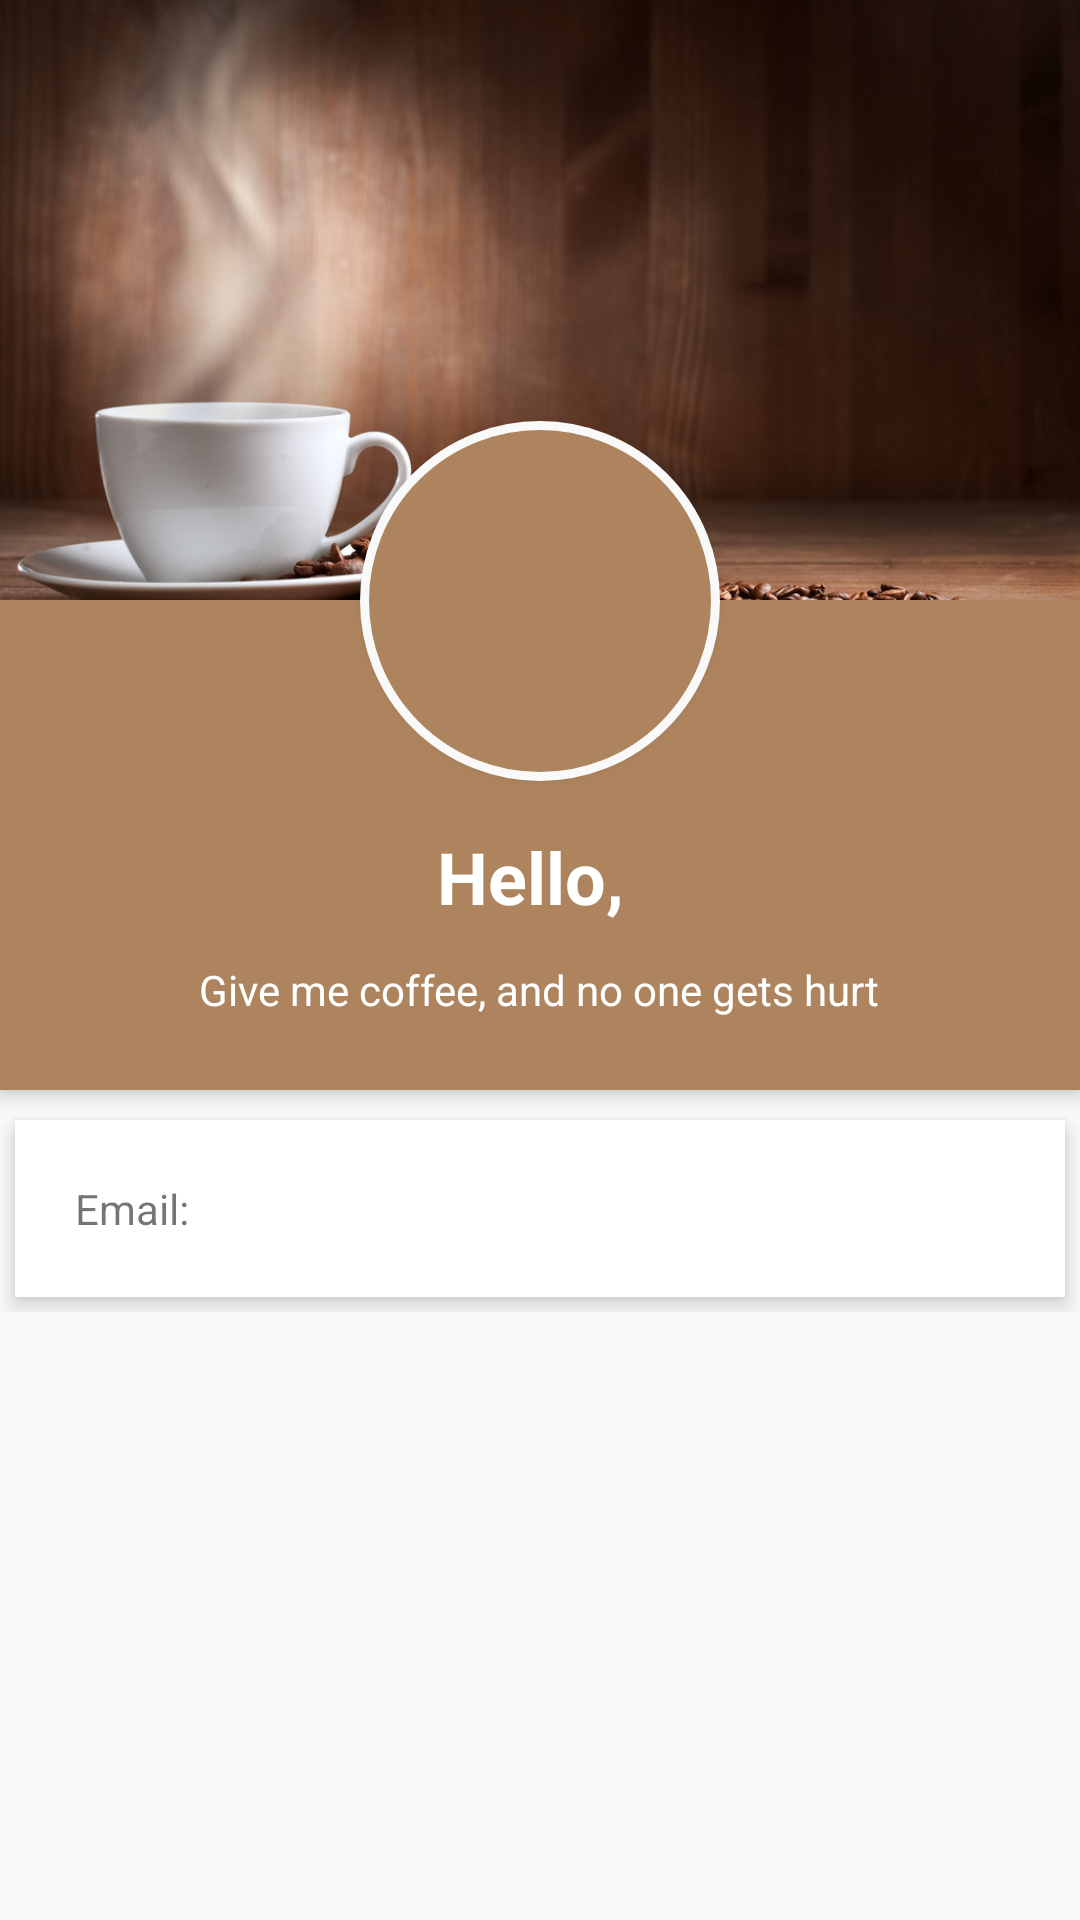

Here is an Android app screen rendered from its layout file. Give the layout XML and the strings, colors and styles it references.
<!-- AndroidManifest.xml: application theme AppTheme -->
<!-- res/layout/fragment_profile.xml -->
<FrameLayout xmlns:android="http://schemas.android.com/apk/res/android"
    xmlns:tools="http://schemas.android.com/tools"
    android:layout_width="match_parent"
    android:layout_height="match_parent"
    tools:context="com.example.bemi.beanr.ProfileFragment">

    <ScrollView xmlns:android="http://schemas.android.com/apk/res/android"
        android:layout_width="match_parent"
        android:layout_height="match_parent">

        <RelativeLayout
            android:layout_width="match_parent"
            android:layout_height="match_parent">

            <ImageView
                android:id="@+id/header_cover_image"
                android:layout_width="match_parent"
                android:layout_height="200dp"
                android:scaleType="centerCrop"
                android:src="@drawable/background" />

            <ImageButton
                android:id="@+id/user_profile_photo"
                android:layout_width="120dp"
                android:layout_height="120dp"
                android:layout_below="@+id/header_cover_image"
                android:layout_centerHorizontal="true"
                android:layout_marginTop="-60dp"
                android:background="@drawable/profile_circular_border_imageview"
                android:elevation="5dp"
                android:padding="20dp"
                android:scaleType="centerCrop"
                android:src="@drawable/profile" />

            <RelativeLayout
                android:id="@+id/profile_layout"
                android:layout_width="match_parent"
                android:layout_height="wrap_content"
                android:layout_below="@+id/header_cover_image"
                android:background="#AE845E"
                android:elevation="4dp"
                android:paddingBottom="24dp">


                <TextView
                    android:id="@+id/user_profile_name"
                    android:layout_width="wrap_content"
                    android:layout_height="wrap_content"
                    android:layout_centerHorizontal="true"
                    android:layout_marginTop="76dp"
                    android:text="Hello, "
                    android:textColor="#fff"
                    android:textSize="24sp"
                    android:textStyle="bold" />

                <TextView
                    android:id="@+id/user_profile_short_bio"
                    android:layout_width="wrap_content"
                    android:layout_height="wrap_content"
                    android:layout_below="@+id/user_profile_name"
                    android:layout_centerHorizontal="true"
                    android:layout_marginTop="12dp"
                    android:text="Give me coffee, and no one gets hurt"
                    android:textColor="#fff"
                    android:textSize="14sp" />
            </RelativeLayout>


            <LinearLayout
                android:layout_width="fill_parent"
                android:layout_height="wrap_content"
                android:layout_below="@+id/profile_layout"
                android:layout_marginTop="5dp"
                android:orientation="vertical">

                <TextView
                    android:layout_width="fill_parent"
                    android:layout_height="wrap_content"
                    android:layout_margin="5dp"
                    android:background="#fff"
                    android:clickable="true"
                    android:elevation="4dp"
                    android:id="@+id/user_profile_email"
                    android:padding="20dp"
                    android:text="Email: " />


            </LinearLayout>
        </RelativeLayout>
    </ScrollView>

</FrameLayout>
<!-- resources referenced by this layout -->
<resources>
  <!-- drawable background: jpg bitmap (drawable, 104034 bytes) -->
  <!-- drawable profile_circular_border_imageview (drawable) -->
  <?xml version="1.0" encoding="utf-8"?>
  <shape xmlns:android="http://schemas.android.com/apk/res/android"
      android:shape="rectangle">
      <corners android:radius="100dp" />
      <solid android:color="#AE845E" />
      <stroke
          android:width="3dip"
          android:color="#f9f9f9" />
      <padding
          android:bottom="4dp"
          android:left="4dp"
          android:right="4dp"
          android:top="4dp" />
  </shape>
  <style name="AppTheme" parent="Theme.AppCompat.Light.NoActionBar">
          
          <item name="colorPrimary">@color/colorPrimary</item>
          <item name="colorPrimaryDark">@color/colorPrimaryDark</item>
          <item name="colorAccent">@color/colorAccent</item>
      </style>
  <color name="colorPrimary">#AE845E</color>
  <color name="colorPrimaryDark">#303F9F</color>
  <color name="colorAccent">#FF4081</color>
</resources>
